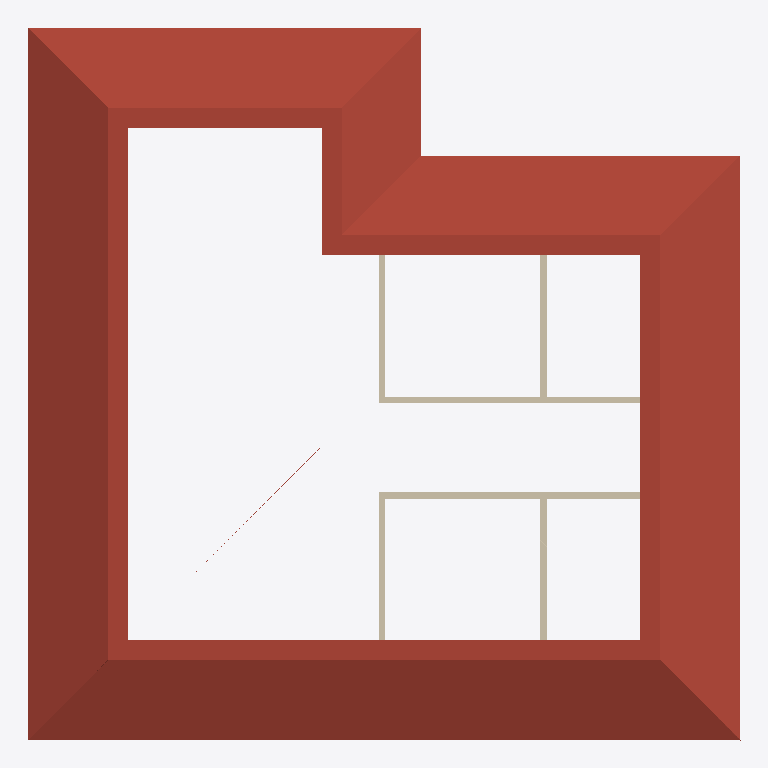
Plan cut of the same IFC building model at storey 'L2' (level 3.60 m, cut at 5.00 m), seen from above with north up, elements coloured by IFC class: 6 walls (beige), 1 roof (red-brown). Cut surfaces are drawn darker.
Extent 13.4 m × 13.4 m × 8.3 m (x, y, z). Storeys (2): L1 at 0.00 m; L2 at 3.60 m. Elements (57): 30 IfcBuildingElementProxy, 12 IfcWallStandardCase, 8 IfcWindow, 5 IfcDoor, 1 IfcRoof, 1 IfcSlab.

HEADER;
FILE_DESCRIPTION(('ViewDefinition [CoordinationView_V2.0]','RevitIdentifiers [VersionGUID: 4147146f-5055-47da-aa33-0cc2d3aee027, NumberOfSaves: 9]','CoordinateReference [CoordinateBase: Shared Coordinates]'),'2;1');
FILE_NAME('Project Number','2024-08-13T17:01:17+10:00',(''),(''),'ODA SDAI 24.3','Autodesk Revit 24.1.11.26 (ENU) - IFC 24.1.11.26','');
FILE_SCHEMA(('IFC2X3'));
ENDSEC;
DATA;
#104=IFCPROJECT('2QtXNao91EF80YLGKW8qDq',#18,'Project Number',$,$,'Project Name','Project Status',(#99),#96);
#119=IFCSITE('2QtXNao91EF80YLGKW8qDs',#18,'Default',$,$,#118,$,$,.ELEMENT.,$,$,$,$,$);
#109=IFCBUILDING('2QtXNao91EF80YLGKW8qDr',#18,'Building Name',$,$,#107,$,'Building Name',.ELEMENT.,$,$,$);
#112=IFCBUILDINGSTOREY('2JF4e6axWHqu3u0C1FZlmi',#18,'L1',$,'Level:8mm Head',#111,$,'L1',.ELEMENT.,0.0);
#116=IFCBUILDINGSTOREY('1ZGO8hrFCHqw0v0026FpFv',#18,'L2',$,'Level:8mm Head',#115,$,'L2',.ELEMENT.,3600.0000000000005);
#565=IFCROOF('0VkCngzin3w86jeCTafvYe',#18,'Basic Roof:Generic - 225mm:1597385',$,'Basic Roof:Generic - 225mm',#563,$,'1597385',.NOTDEFINED.);
#508=IFCWALLSTANDARDCASE('0VkCngzin3w86jeCTafvas',#18,'Basic Wall:Interior - 125mm Partition:1597015',$,'Basic Wall:Interior - 125mm Partition',#470,#507,'1597015');
#379=IFCWALLSTANDARDCASE('0VkCngzin3w86jeCTafvka',#18,'Basic Wall:Interior - 125mm Partition:1596613',$,'Basic Wall:Interior - 125mm Partition',#341,#378,'1596613');
#425=IFCWALLSTANDARDCASE('0VkCngzin3w86jeCTafvf8',#18,'Basic Wall:Interior - 125mm Partition:1596713',$,'Basic Wall:Interior - 125mm Partition',#389,#424,'1596713');
#554=IFCWALLSTANDARDCASE('0VkCngzin3w86jeCTafvdn',#18,'Basic Wall:Interior - 125mm Partition:1597072',$,'Basic Wall:Interior - 125mm Partition',#518,#553,'1597072');
#304=IFCWALLSTANDARDCASE('0VkCngzin3w86jeCTafviM',#18,'Basic Wall:Interior - 125mm Partition:1596535',$,'Basic Wall:Interior - 125mm Partition',#275,#303,'1596535');
#460=IFCWALLSTANDARDCASE('0VkCngzin3w86jeCTafvgV',#18,'Basic Wall:Interior - 125mm Partition:1596926',$,'Basic Wall:Interior - 125mm Partition',#435,#459,'1596926');
ENDSEC;